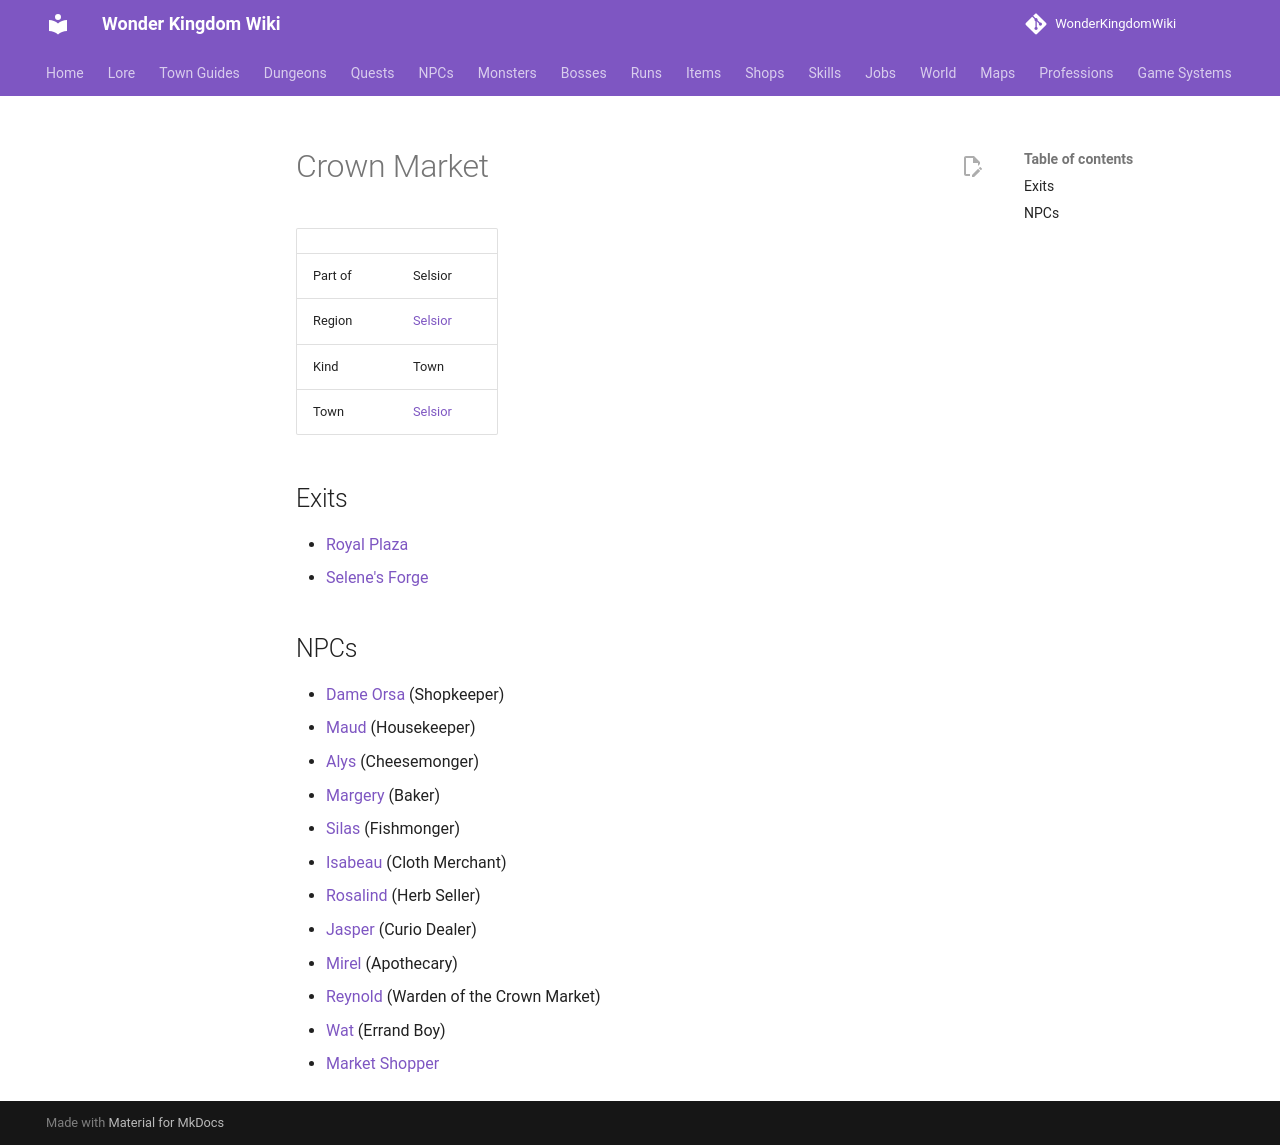

repository: alonohana627/WonderKingdomWiki · page: maps/selsior_market/index.html · generator: mkdocs

<!-- Generated by tools/generate.py from GameLib. Do not edit: changes are overwritten. -->

# Crown Market

|  |  |
|---|---|
| Part of | Selsior |
| Region | [Selsior](../world/index.md#selsior) |
| Kind | Town |
| Town | [Selsior](../towns/selsior.md) |

## Exits

- [Royal Plaza](../maps/selsior.md)
- [Selene's Forge](../maps/selenes_forge.md)

## NPCs

- [Dame Orsa](../npcs/orsa.md) (Shopkeeper)
- [Maud](../npcs/maud.md) (Housekeeper)
- [Alys](../npcs/alys.md) (Cheesemonger)
- [Margery](../npcs/margery.md) (Baker)
- [Silas](../npcs/silas.md) (Fishmonger)
- [Isabeau](../npcs/isabeau.md) (Cloth Merchant)
- [Rosalind](../npcs/rosalind.md) (Herb Seller)
- [Jasper](../npcs/jasper.md) (Curio Dealer)
- [Mirel](../npcs/mirel.md) (Apothecary)
- [Reynold](../npcs/reynold.md) (Warden of the Crown Market)
- [Wat](../npcs/wat.md) (Errand Boy)
- [Market Shopper](../npcs/market_shopper_fen.md)
